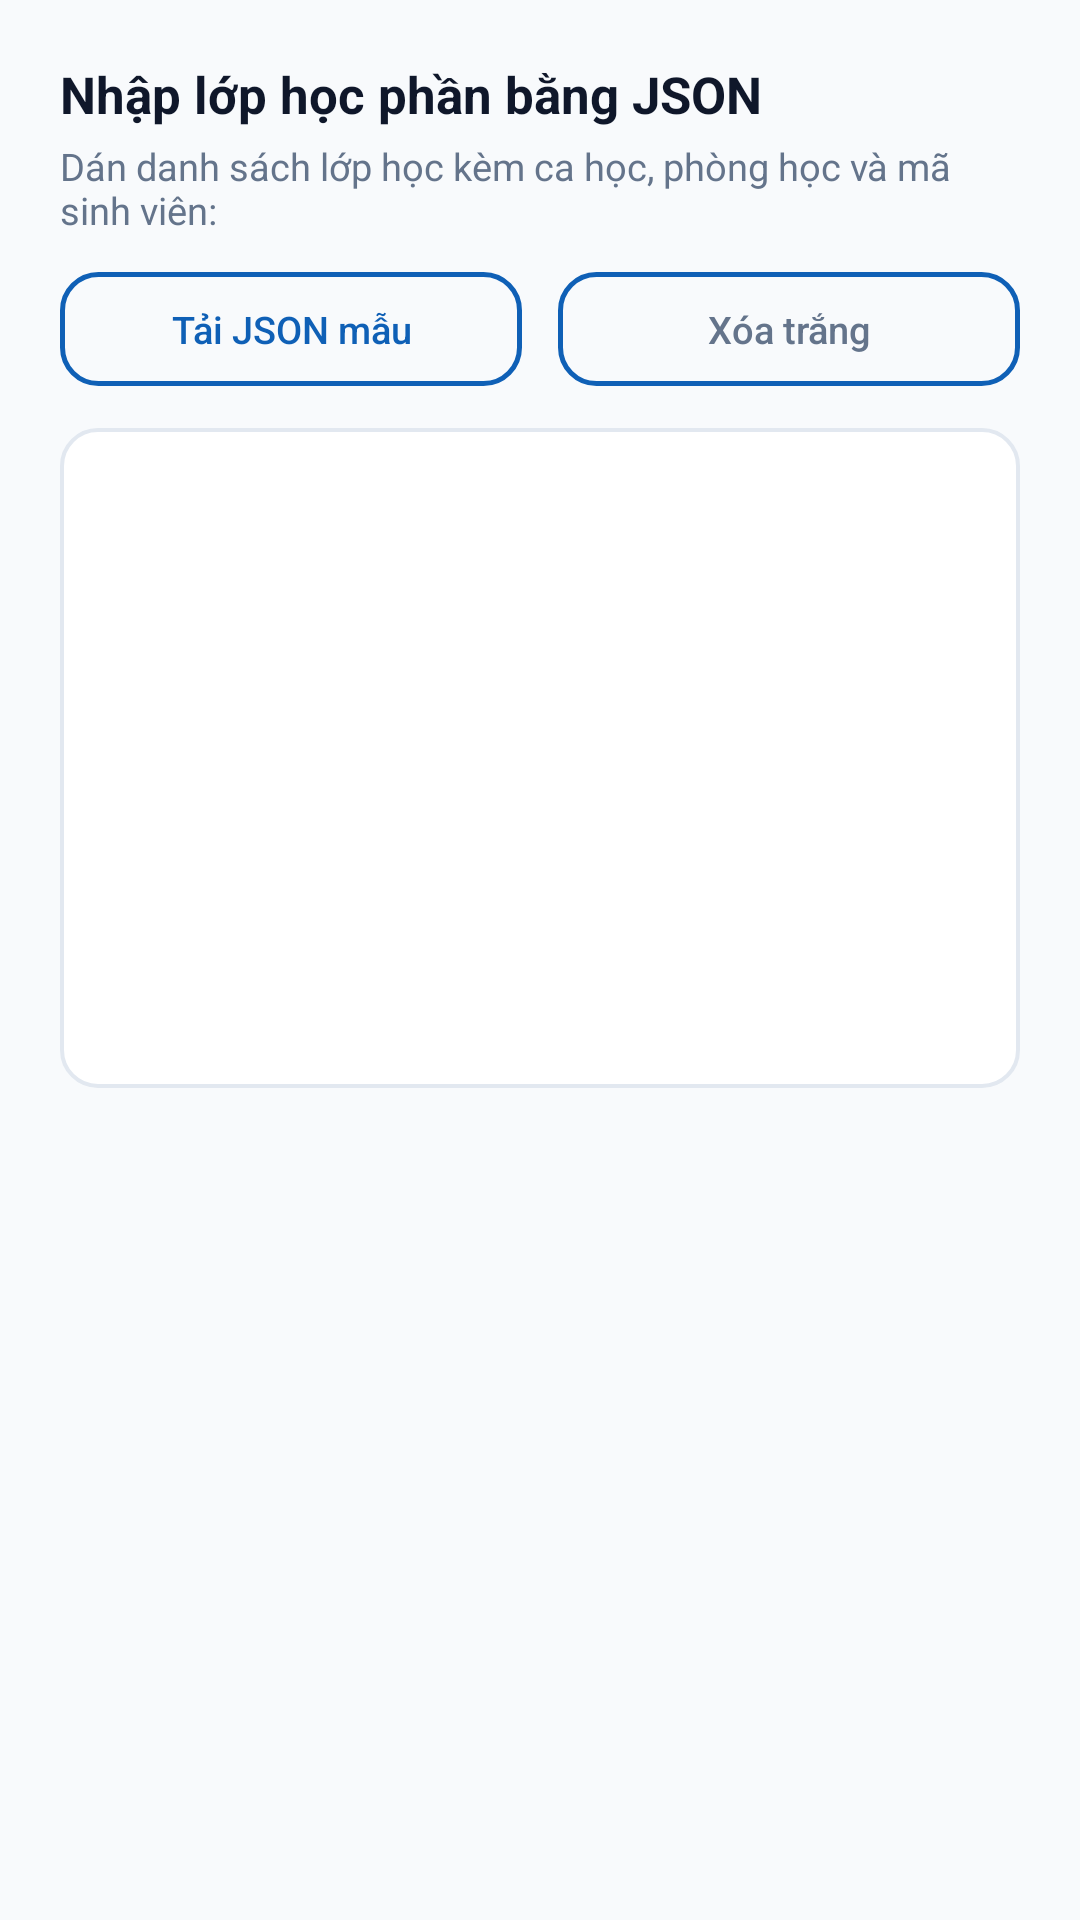

This screen was rendered from an Android layout file. Write that file and the resources it references.
<!-- AndroidManifest.xml: application theme Theme.SmartAttendance -->
<!-- res/layout/dialog_import_timetable_json.xml -->
<?xml version="1.0" encoding="utf-8"?>
<LinearLayout xmlns:android="http://schemas.android.com/apk/res/android"
    android:layout_width="match_parent"
    android:layout_height="wrap_content"
    android:orientation="vertical"
    android:padding="20dp">

    <TextView
        android:id="@+id/dialogTitle"
        android:layout_width="wrap_content"
        android:layout_height="wrap_content"
        android:text="Nhập lớp học phần bằng JSON"
        android:textColor="@color/text_primary"
        android:textSize="17sp"
        android:textStyle="bold" />

    <TextView
        android:layout_width="wrap_content"
        android:layout_height="wrap_content"
        android:layout_marginTop="4dp"
        android:text="Dán danh sách lớp học kèm ca học, phòng học và mã sinh viên:"
        android:textColor="@color/text_secondary"
        android:textSize="12.5sp" />

    <LinearLayout
        android:layout_width="match_parent"
        android:layout_height="wrap_content"
        android:layout_marginTop="12dp"
        android:layout_marginBottom="8dp"
        android:orientation="horizontal">

        <Button
            android:id="@+id/btnLoadSample"
            android:layout_width="0dp"
            android:layout_height="38dp"
            android:layout_weight="1"
            android:layout_marginEnd="6dp"
            android:background="@drawable/bg_button_outlined"
            android:text="Tải JSON mẫu"
            android:textAllCaps="false"
            android:textColor="@color/brand_primary"
            android:textSize="12.5sp" />

        <Button
            android:id="@+id/btnClear"
            android:layout_width="0dp"
            android:layout_height="38dp"
            android:layout_weight="1"
            android:layout_marginStart="6dp"
            android:background="@drawable/bg_button_outlined"
            android:text="Xóa trắng"
            android:textAllCaps="false"
            android:textColor="@color/text_secondary"
            android:textSize="12.5sp" />
    </LinearLayout>

    <EditText
        android:id="@+id/jsonInput"
        android:layout_width="match_parent"
        android:layout_height="220dp"
        android:layout_marginTop="6dp"
        android:background="@drawable/bg_input_field"
        android:fontFamily="monospace"
        android:gravity="top|start"
        android:inputType="textMultiLine"
        android:scrollbars="vertical"
        android:textColor="@color/text_primary"
        android:textSize="12sp" />

</LinearLayout>
<!-- resources referenced by this layout -->
<resources>
  <color name="brand_primary">#0F60B6</color>
  <color name="text_primary">#0F172A</color>
  <color name="text_secondary">#64748B</color>
  <!-- drawable bg_button_outlined (drawable) -->
  <?xml version="1.0" encoding="utf-8"?>
  <ripple xmlns:android="http://schemas.android.com/apk/res/android"
      android:color="#1A0F60B6">
      <item>
          <shape android:shape="rectangle">
              <solid android:color="@android:color/transparent" />
              <stroke android:width="1.5dp" android:color="@color/brand_primary" />
              <corners android:radius="12dp" />
          </shape>
      </item>
  </ripple>
  <!-- drawable bg_input_field (drawable) -->
  <?xml version="1.0" encoding="utf-8"?>
  <shape xmlns:android="http://schemas.android.com/apk/res/android"
      android:shape="rectangle">
      <solid android:color="#FFFFFF" />
      <stroke android:width="1.2dp" android:color="@color/card_border" />
      <corners android:radius="12dp" />
      <padding
          android:left="16dp"
          android:top="12dp"
          android:right="16dp"
          android:bottom="12dp" />
  </shape>
  <style name="Theme.SmartAttendance" parent="Theme.MaterialComponents.DayNight.NoActionBar">
          
          <item name="colorPrimary">@color/brand_primary</item>
          <item name="colorPrimaryVariant">@color/brand_primary_dark</item>
          <item name="colorOnPrimary">@color/text_on_primary</item>
          
          <item name="colorSecondary">@color/brand_secondary</item>
          <item name="colorSecondaryVariant">@color/brand_primary_dark</item>
          <item name="colorOnSecondary">@color/text_on_primary</item>
          
          <item name="android:statusBarColor">@color/canvas_bg</item>
          <item name="android:windowLightStatusBar" tools:targetApi="m">true</item>
          
          <item name="android:windowBackground">@color/canvas_bg</item>
      </style>
  <color name="card_border">#E2E8F0</color>
  <color name="brand_primary_dark">#0A4380</color>
  <color name="text_on_primary">#FFFFFF</color>
  <color name="brand_secondary">#0284C7</color>
  <color name="canvas_bg">#F8FAFC</color>
</resources>
